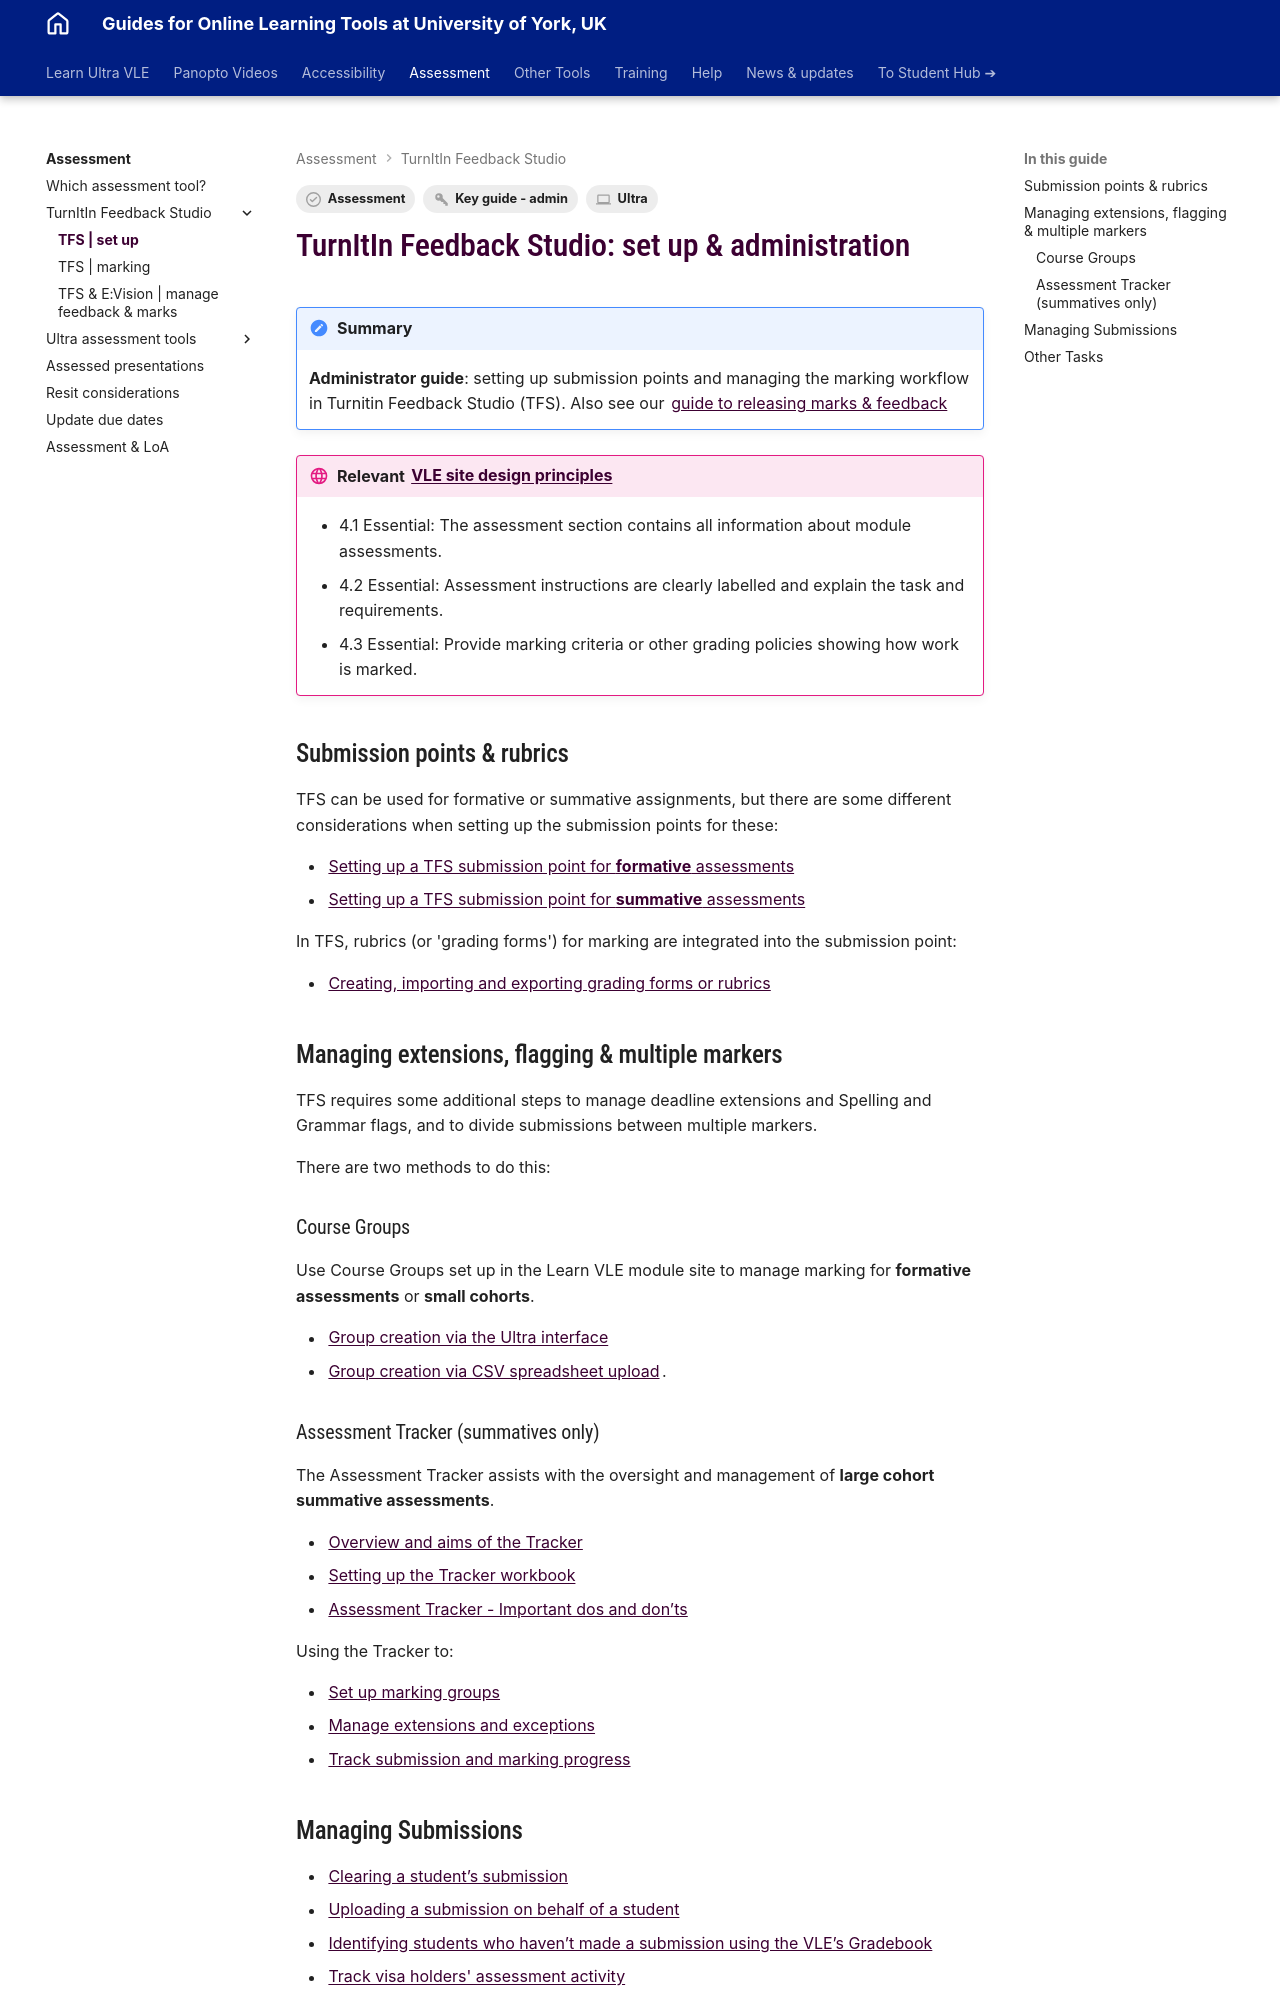

repository: PDLT-University-of-York/test-split-site · page: assessment/tfs/set-up/index.html · generator: mkdocs

---
tags:
    - Key guide - admin
    - Assessment
    - Ultra
---

# TurnItIn Feedback Studio: set up & administration

!!! Summary

    **Administrator guide**: setting up submission points and managing the marking workflow in Turnitin Feedback Studio (TFS). Also see our [guide to releasing marks & feedback](../../assessment/tfs/feedback-marks.md/)

!!! principle "Relevant [VLE site design principles](../../ultra/site-design-principles.md)"

    - 4.1 Essential: The assessment section contains all information about module assessments.
    - 4.2 Essential: Assessment instructions are clearly labelled and explain the task and requirements.
    - 4.3 Essential: Provide marking criteria or other grading policies showing how work is marked.

## Submission points & rubrics

TFS can be used for formative or summative assignments, but there are some different considerations when setting up the submission points for these:

- [Setting up a TFS submission point for **formative** assessments](https://docs.google.com/document/d/11IHYnAW6wef05kZ41BAqU9gO4nuyB1CgvQ1cW9IwjOA/edit?usp=sharing)
- [Setting up a TFS submission point for **summative** assessments](https://docs.google.com/document/d/1oD9M72-Nhsq2X07TSxuZ0Rk5AkhmskRc37RVw6WZ4IE/edit?usp=sharing)

In TFS, rubrics (or 'grading forms') for marking are integrated into the submission point:

- [Creating, importing and exporting grading forms or rubrics](https://docs.google.com/document/d/1fctlNtGpgjerdEYReGtMwLvSWRF_y2RkWSbSMPigGWg/edit?usp=sharing)

## Managing extensions, flagging & multiple markers

TFS requires some additional steps to manage deadline extensions and Spelling and Grammar flags, and to divide submissions between multiple markers. 

There are two methods to do this:

### Course Groups

Use Course Groups set up in the Learn VLE module site to manage marking for **formative assessments** or **small cohorts**.

- [Group creation via the Ultra interface](https://docs.google.com/document/d/1PwAKBp5zMpmABjTgyuNYtPyuJgBMSkxnHtH9gmJw__E)
- [Group creation via CSV spreadsheet upload](https://docs.google.com/document/d/1Qvp8gtv8INZOn_Ns4tbJuFJjIu9edDB6hV7oOYpLdoc).

### Assessment Tracker (summatives only)

The Assessment Tracker assists with the oversight and management of **large cohort summative assessments**.

- [Overview and aims of the Tracker](https://docs.google.com/document/d/1a6xEou9-1hjE0Axex4cAXTfjcwEfeko1NIe80H00U3Y)
- [Setting up the Tracker workbook](https://docs.google.com/document/d/1aSeEscyYEjjFhMdr-uynhGbCLUZCIyCc7BcR30Ag5yw)
- [Assessment Tracker - Important dos and don’ts](https://docs.google.com/document/d/1zAPyzTtfM-Ufep7Y4VjtY7JUX32cptSrMw0stPjfipo/edit?usp=sharing)

Using the Tracker to:

- [Set up marking groups](https://docs.google.com/document/d/1lDRzx1iLPyyx2Et9IyFV0UtgK_PmHXsJkX1DsP5NRJY)
- [Manage extensions and exceptions](https://docs.google.com/document/d/1wzBtWZh8e7CVqsD4VyWNT-9ena_S-BlRr_BUC_iOY6E)
- [Track submission and marking progress](https://docs.google.com/document/d/1NC8reuDxaf5DvI9V3n81P9r6JwIxcIDnc3yR4H1qd6E)
